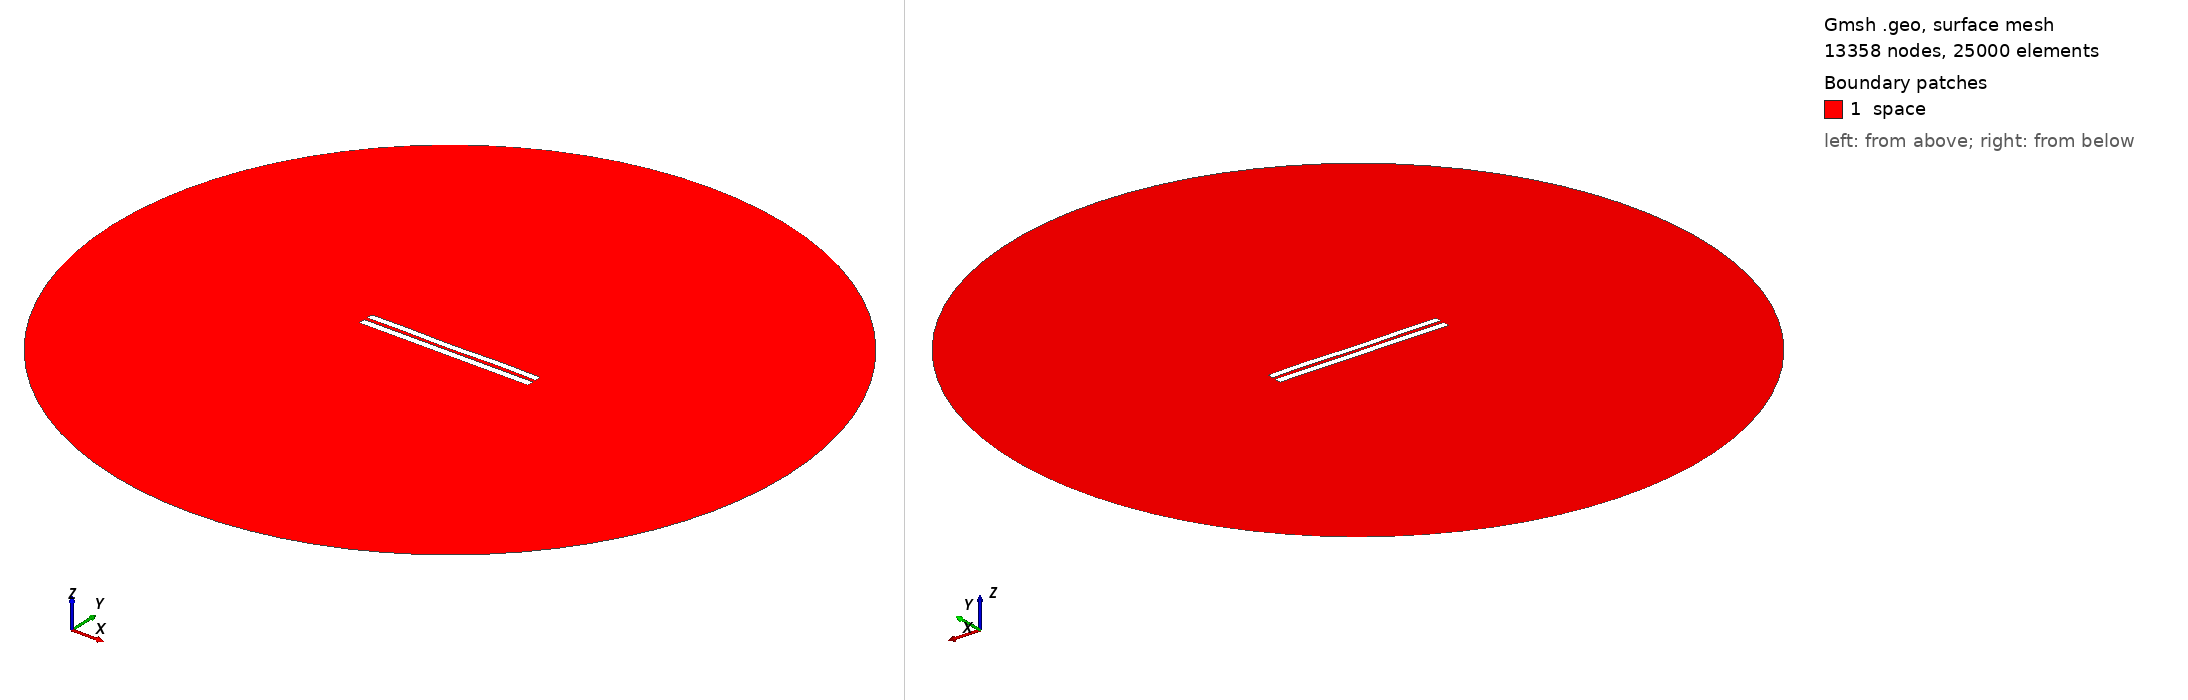

Gmsh geometry script, surface-meshed: 13358 nodes, 25000 surface elements. Boundary patches (legend numbers): 1 space. Left view from above one corner, right view from below the opposite corner. Legend entries are the model's physical surfaces. The drawing asked Gmsh for element sizes between 1% and 20% of the model's largest extent; the script's own settings can give other sizes.

=== 4660.geo (drawn) ===
//---------------------------------------
// Geometry kernel
//---------------------------------------

SetFactory("OpenCASCADE");



//---------------------------------------
// Parameters of the geometry
//---------------------------------------

// Overetch of the upper plate
overetch = 0.125;

// Distance between the plates
distance = 2.0;

// Discretization over the x axis (for the deformation)
nx = 50; 

// Length of the plate
L = 100 - overetch; 

// Number of modes
n = 4; 

// 1st mode coefficient
coeff(1) = 0.0;
beta(1) = 0.596864 * 3.1415926535 / L;

// 2nd mode coefficient
coeff(2) = -0.075;
beta(2) = 1.49418 * 3.1415926535 / L;

// 3rd mode coefficient
coeff(3) = -0.075;
beta(3) = 2.50025 * 3.1415926535 / L;

// 4th mode coefficient
coeff(4) = 0.15;
beta(4) = 3.49999 * 3.1415926535 / L;



//---------------------------------------
// Upper plate (deformed rectangle)
//---------------------------------------

// Coordiantes of the upper plate
xmin = -50;
xmax = 50 - overetch;

// Height of the upper plate
yheight = 4 - 2 * overetch;

// Indexes of the points
UpperID[] = {};
LowerID[] = {};
LeftID[] = {};
RightID[] = {};

// Point index
p = 1;

// Horizontal edges
For i In {1:nx}
    x = xmin + (i-1)*(xmax - xmin)/(nx-1);

    y_bottom = distance / 2 + overetch;
    For j In {1:n}
        C = (Cosh(beta(j)*L) + Cos(beta(j)*L)) / (Sinh(beta(j)*L) + Sin(beta(j)*L));
        y_bottom  = y_bottom + coeff(j) * (Cosh(beta(j)*(x+50)) - Cos(beta(j)*(x+50)) - C * (Sinh(beta(j)*(x+50)) - Sin(beta(j)*(x+50))));
    EndFor

    y_top = y_bottom + yheight;

    Point(p) = {x, y_top, 0, 1.0};
    UpperID[i] = p;
    p = p + 1;

    Point(p) = {x, y_bottom, 0, 1.0};
    LowerID[i] = p;
    p = p + 1;
EndFor

// Create point lists
UpperPts[] = {}; LowerPts[] = {};
For i In {1:nx}
  UpperPts[] += {UpperID[i]};
  LowerPts[] += {LowerID[i]};
EndFor

// Build splines
Spline(1) = {UpperPts[]};
Spline(2) = {LowerPts[]};
Line(3) = {LowerPts[nx-1], UpperPts[nx-1]};
Line(4) = {LowerPts[0], UpperPts[0]};

// Build the plane surface
Curve Loop(1) = {2, 3, -1, -4};
Plane Surface(1) = {1};



//---------------------------------------
// Lower plate (rectangle)
//---------------------------------------

// Vertices
Point(1001) = {-50, -1, 0, 1.0};
Point(1002) = { 50, -1, 0, 1.0};
Point(1003) = { 50,  -5, 0, 1.0};
Point(1004) = {-50,  -5, 0, 1.0};

// Edges
Line(5) = {1001, 1002};
Line(6) = {1002, 1003};
Line(7) = {1003, 1004};
Line(8) = {1004, 1001};

// Plane surface
Line Loop(2) = {5, 6, 7, 8};
Plane Surface(2) = {2}; 



//---------------------------------------
// Outer (fictious) boundary
//---------------------------------------

// Points
Point(1005) = {0, 0, 0};       // Center
Point(1006) = {200, 0, 0};     // Start point
Point(1007) = {0, 200, 0};     // 90 degrees
Point(1008) = {-200, 0, 0};    // 180 degrees
Point(1009) = {0, -200, 0};    // 270 degrees

// Circle arcs (each needs start, center, end)
Circle(9) = {1006, 1005, 1007};
Circle(10) = {1007, 1005, 1008};
Circle(11) = {1008, 1005, 1009};
Circle(12) = {1009, 1005, 1006};

// Plane surface for the entire domain
Curve Loop(3) = {9, 10, 11, 12};
Surface(3) = {3};

// Subtract the plates from the whole domain to obtain the actual domain where we want to solve the equations
BooleanDifference{ Surface{3}; Delete; }{ Surface{1}; Surface{2}; Delete; }




//---------------------------------------
// Transfinite Lines/Curves
//---------------------------------------

// Set the number of points on the boundaries
r = 7;

// Plates
Transfinite Curve {1, 2} = 50*r Using Progression 1;
Transfinite Curve {3, 4} = 2*r Using Progression 1;
Transfinite Line {5, 7} = 50*r Using Progression 1;
Transfinite Line {6, 8} = 2*r Using Progression 1;

// Outer boundary
Transfinite Line {9, 10, 11, 12} = 20 Using Progression 1;



//---------------------------------------
// Physical groups
//---------------------------------------                

// Physical curves (boundaries)
Physical Line("force_segment", 10) = {2};
Physical Line("upper_plate", 11) = {1, 3, 4};
Physical Line("lower_plate", 12) = {5, 6, 7, 8};
Physical Line("boundary", 20) = {9, 10, 11, 12};

// Physical Surfaces
Physical Surface("space", 30) = {3};



//---------------------------------------
// 6. Generate the Mesh
//---------------------------------------

// 2D mesh generation
Mesh 2;
